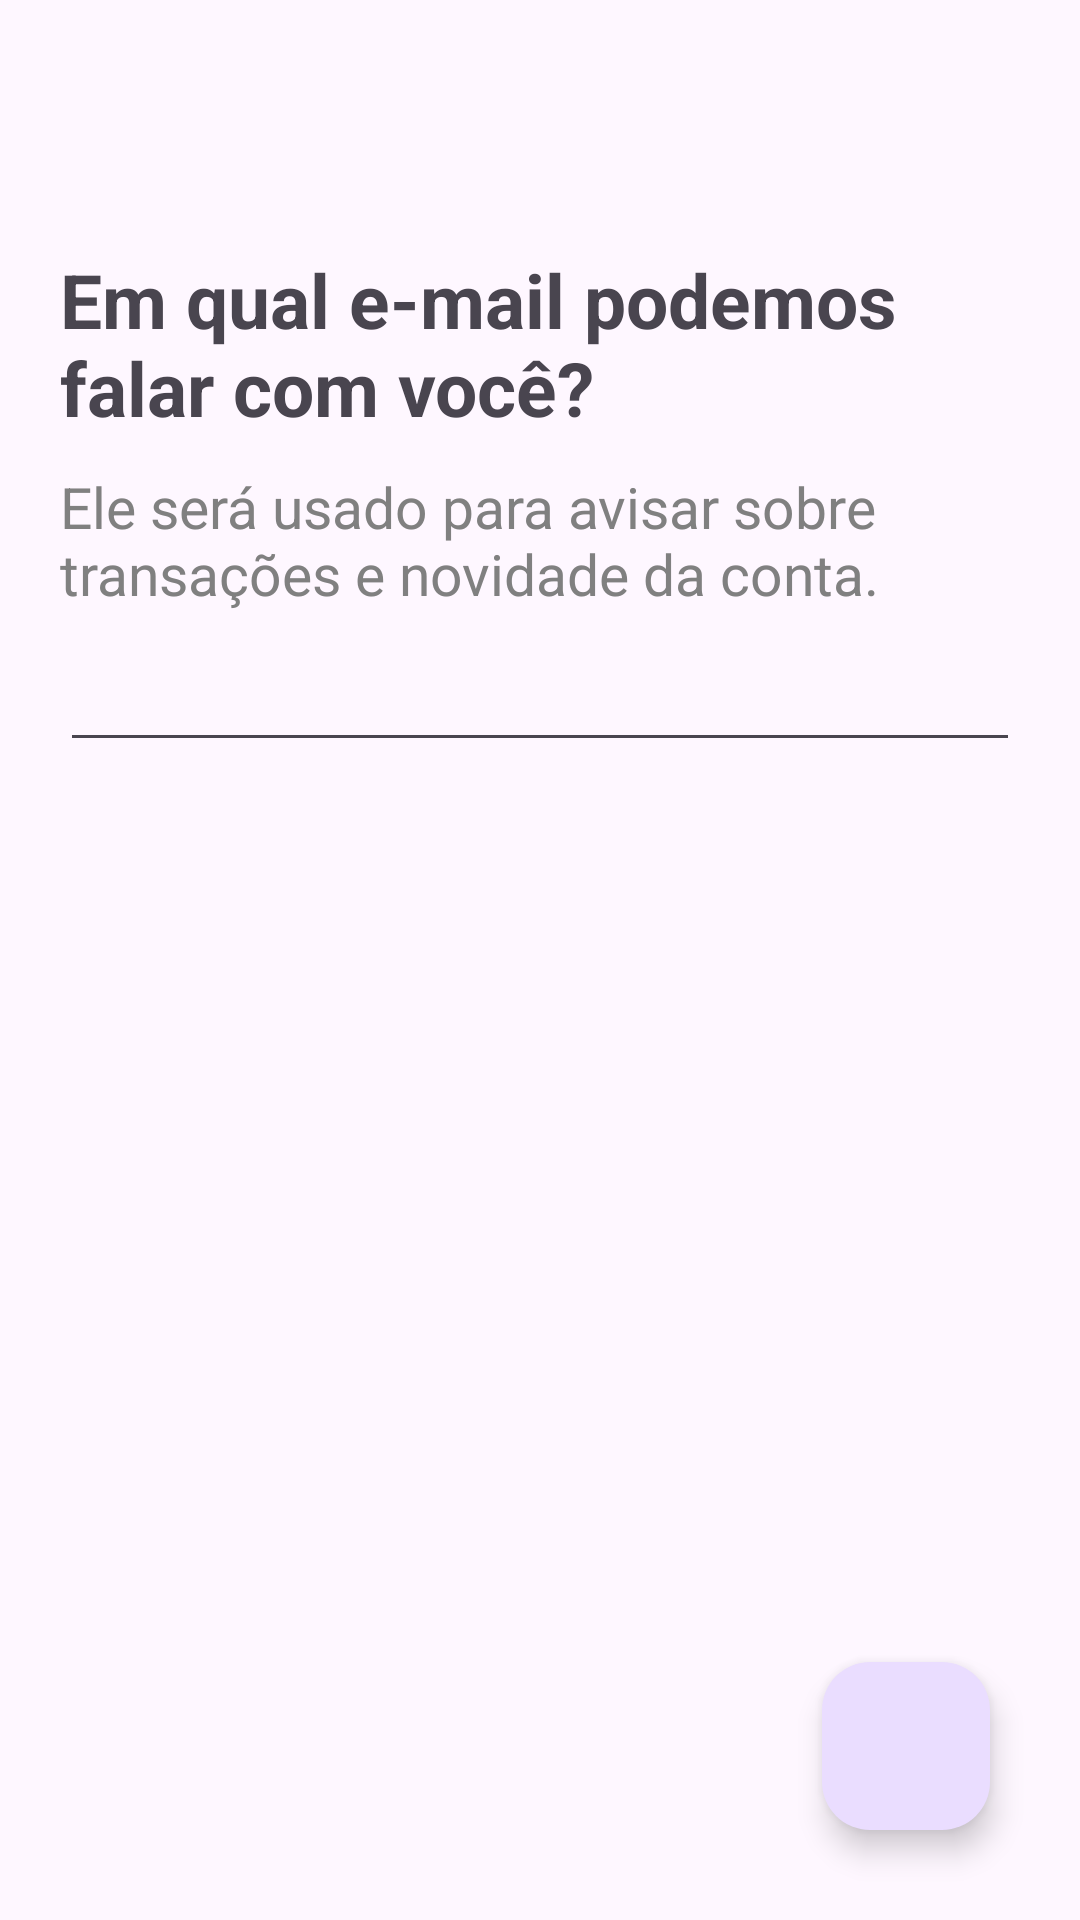

The Android layout XML behind this screen, and the referenced resources:
<!-- AndroidManifest.xml: application theme Theme.Nubank_Clonekt -->
<!-- res/layout/fragment_tela_email.xml -->
<?xml version="1.0" encoding="utf-8"?>
<androidx.constraintlayout.widget.ConstraintLayout xmlns:android="http://schemas.android.com/apk/res/android"
    xmlns:app="http://schemas.android.com/apk/res-auto"
    xmlns:tools="http://schemas.android.com/tools"
    android:layout_width="match_parent"
    android:layout_height="match_parent"
    tools:context=".ui.Tela_emailFragment">


    <ImageView
        android:id="@+id/imageView2"
        android:layout_width="30dp"
        android:layout_height="40dp"
        android:layout_margin="18dp"
        android:src="@drawable/baseline_chevron_left_24"
        app:tint="@color/x"
        app:layout_constraintStart_toStartOf="parent"
        app:layout_constraintTop_toTopOf="parent" />

    <LinearLayout
        android:layout_width="match_parent"
        android:layout_height="wrap_content"
        android:orientation="vertical"
        android:layout_marginTop="25dp"
        app:layout_constraintStart_toStartOf="parent"
        app:layout_constraintTop_toBottomOf="@+id/imageView2">

        <TextView
            android:layout_width="match_parent"
            android:layout_height="wrap_content"
            android:text="@string/contato_email"
            android:textSize="25sp"
            android:textStyle="bold"
            android:layout_marginLeft="20dp"
            android:layout_marginRight="20dp"
            android:layout_marginBottom="10dp"
            app:layout_constraintStart_toStartOf="parent"
            app:layout_constraintTop_toBottomOf="@+id/imageView2" />

        <TextView
            android:layout_width="match_parent"
            android:layout_height="wrap_content"
            android:layout_marginLeft="20dp"
            android:layout_marginRight="20dp"
            android:textSize="19dp"
            android:textColor="@color/x"
            android:text="@string/txt_email"/>

        <EditText
            android:id="@+id/edtEmail"
            android:layout_width="match_parent"
            android:layout_height="50dp"
            android:layout_marginLeft="20dp"
            android:layout_marginRight="20dp"/>

    </LinearLayout>


    <com.google.android.material.floatingactionbutton.FloatingActionButton
        android:id="@+id/click_email"
        android:layout_width="wrap_content"
        android:layout_height="wrap_content"
        android:layout_margin="30dp"
        android:src="@drawable/baseline_east_24"
        app:tint="@color/white"
        app:layout_constraintBottom_toBottomOf="parent"
        app:layout_constraintEnd_toEndOf="parent" />

</androidx.constraintlayout.widget.ConstraintLayout>
<!-- resources referenced by this layout -->
<resources>
  <color name="white">#FFFFFFFF</color>
  <color name="x">#808080</color>
  <string name="contato_email">Em qual e-mail podemos falar com você?</string>
  <string name="txt_email">Ele será usado para avisar sobre transações e novidade da conta.</string>
  <style name="Theme.Nubank_Clonekt" parent="Base.Theme.Nubank_Clonekt" />
  <style name="Base.Theme.Nubank_Clonekt" parent="Theme.Material3.DayNight.NoActionBar">
          
          
      </style>
</resources>
